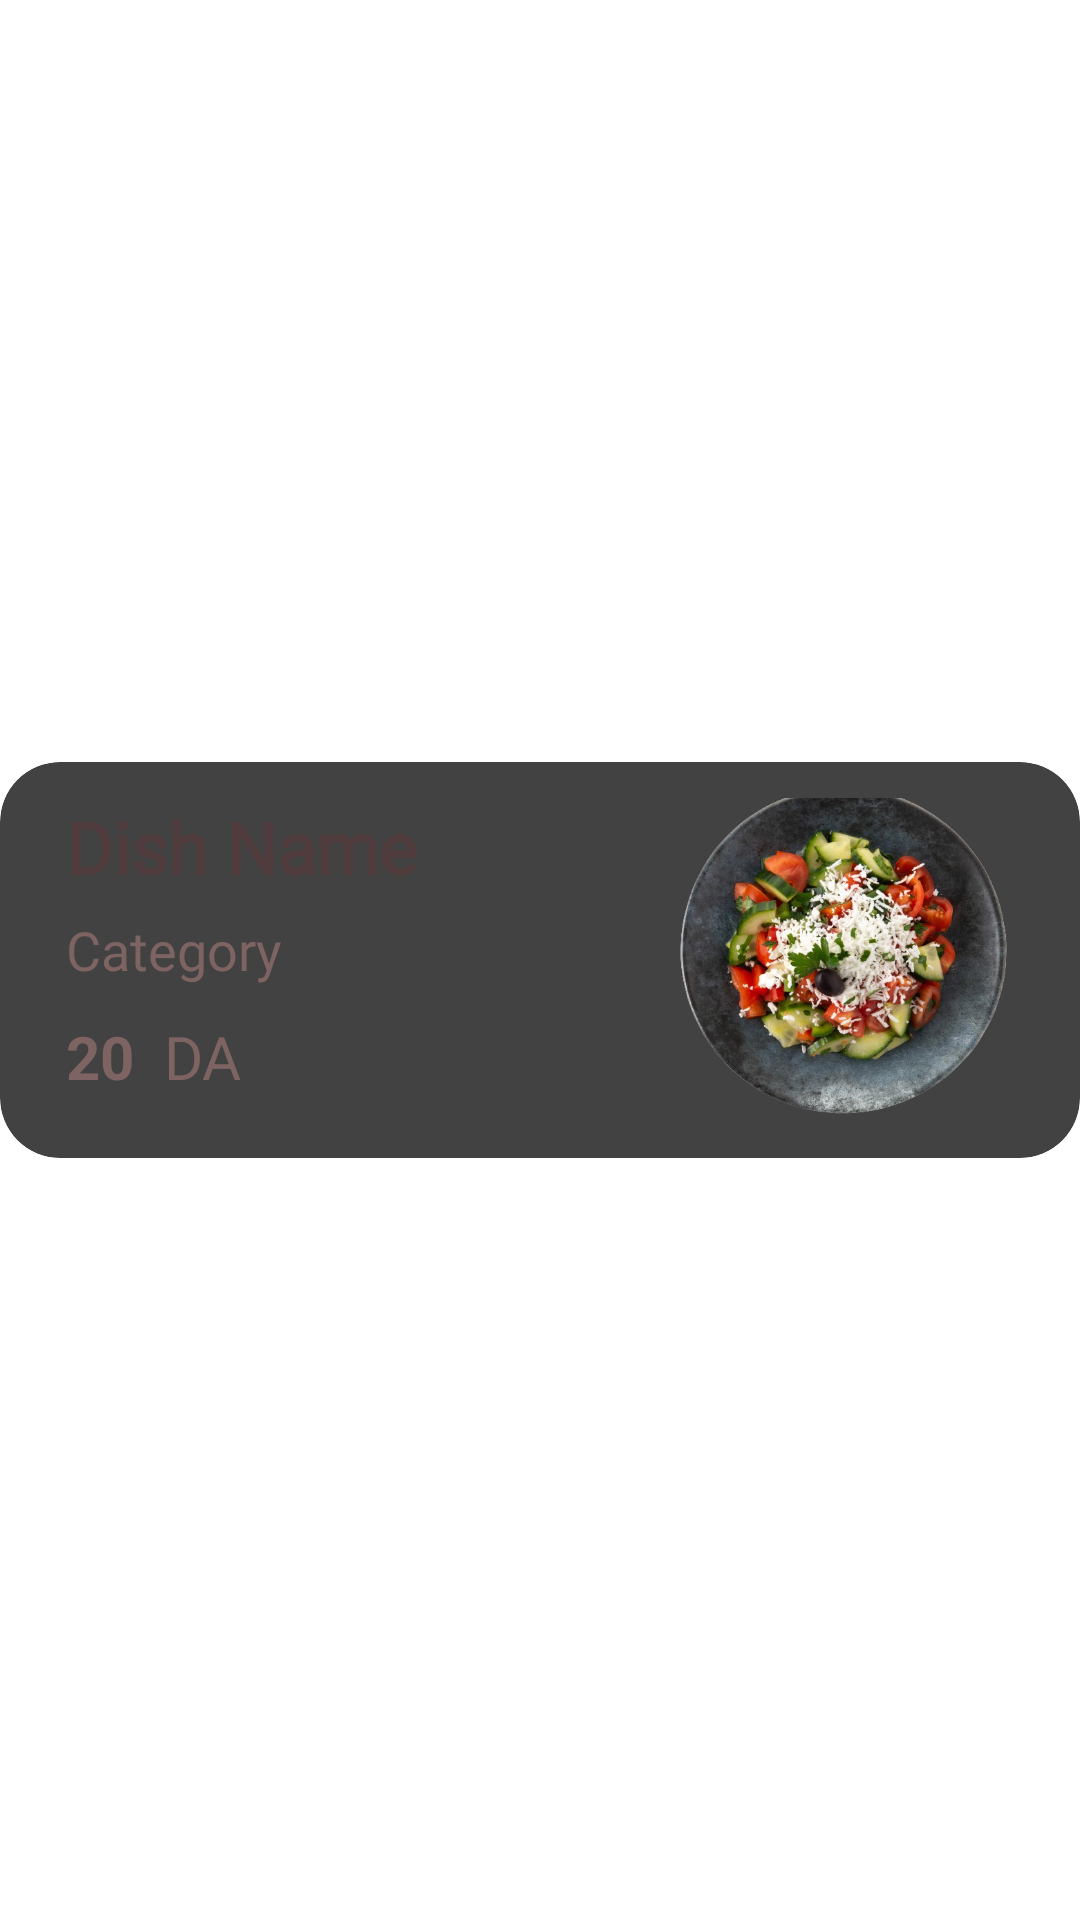

Produce the Android XML layout that renders to this screen, including the resource entries it uses.
<!-- AndroidManifest.xml: application theme Theme.MyApplication -->
<!-- res/layout/custom_dish_layout.xml -->
<?xml version="1.0" encoding="utf-8"?>
<LinearLayout xmlns:android="http://schemas.android.com/apk/res/android"
    android:layout_width="match_parent"
    android:layout_height="wrap_content"
    xmlns:app="http://schemas.android.com/apk/res-auto"
    android:orientation="vertical"
    android:layout_gravity="center"
    android:gravity="center"
    android:layout_margin="20dp">
    <androidx.cardview.widget.CardView
        android:id="@+id/main_container"
        android:layout_width="match_parent"
        android:layout_height="wrap_content"
        app:cardCornerRadius="20dp"
        android:layout_margin="0dp"

        app:cardElevation="10dp">

        <LinearLayout

            android:layout_width="wrap_content"
            android:layout_height="132dp"
            android:orientation="vertical"
            android:padding="12dp">

            <LinearLayout
                android:layout_width="match_parent"
                android:layout_height="wrap_content"
                android:layout_marginLeft="10dp"
                android:orientation="horizontal">

                <LinearLayout
                    android:layout_width="wrap_content"
                    android:layout_height="wrap_content"
                    android:layout_marginLeft="0dp"
                    android:orientation="vertical">

                    <TextView

                        android:id="@+id/dishNameCv"
                        android:layout_width="wrap_content"
                        android:layout_height="wrap_content"
                        android:fontFamily="@font/vintage_rovery"
                        android:hint="Dish Name"
                        android:textColor="#503C3C"
                        android:textSize="24dp"
                        android:textStyle="bold" />

                    <LinearLayout

                        android:layout_width="wrap_content"
                        android:layout_height="match_parent"
                        android:layout_marginTop="6dp">

                        <TextView
                            android:id="@+id/dishCategoryCv"
                            android:layout_width="wrap_content"
                            android:layout_height="match_parent"
                            android:fontFamily="@font/vintage_rovery"
                            android:hint="Category"
                            android:textColor="#7E6363"
                            android:textSize="18dp" />
                    </LinearLayout>

                    <LinearLayout
                        android:layout_width="wrap_content"
                        android:layout_height="wrap_content"
                        android:orientation="horizontal">

                        <LinearLayout
                            android:layout_width="wrap_content"
                            android:layout_height="wrap_content"
                            android:layout_marginTop="10dp">

                            <TextView
                                android:id="@+id/dishPriceCv"
                                android:layout_width="wrap_content"
                                android:layout_height="wrap_content"

                                android:hint="20"
                                android:textColor="#7E6363"
                                android:textSize="20dp"
                                android:textStyle="bold" />

                            <TextView
                                android:layout_width="wrap_content"
                                android:layout_height="wrap_content"
                                android:layout_marginLeft="10dp"
                                android:fontFamily="@font/vintage_rovery"
                                android:hint="DA"
                                android:textColor="#7E6363"
                                android:textSize="20dp" />
                        </LinearLayout>

                    </LinearLayout>

                </LinearLayout>

                <RelativeLayout

                    android:layout_width="wrap_content"
                    android:layout_height="wrap_content">

                    <ImageView
                        android:id="@+id/dishImage"
                        android:layout_width="132dp"
                        android:layout_height="118dp"
                        android:layout_alignParentRight="true"
                        android:layout_marginTop="-8dp"
                        android:elevation="10dp"
                        android:src="@drawable/dish_default_pic"></ImageView>


                </RelativeLayout>


            </LinearLayout>


        </LinearLayout>

    </androidx.cardview.widget.CardView>




</LinearLayout>
<!-- resources referenced by this layout -->
<resources>
  <!-- drawable dish_default_pic: png bitmap (drawable, 394919 bytes) -->
</resources>
